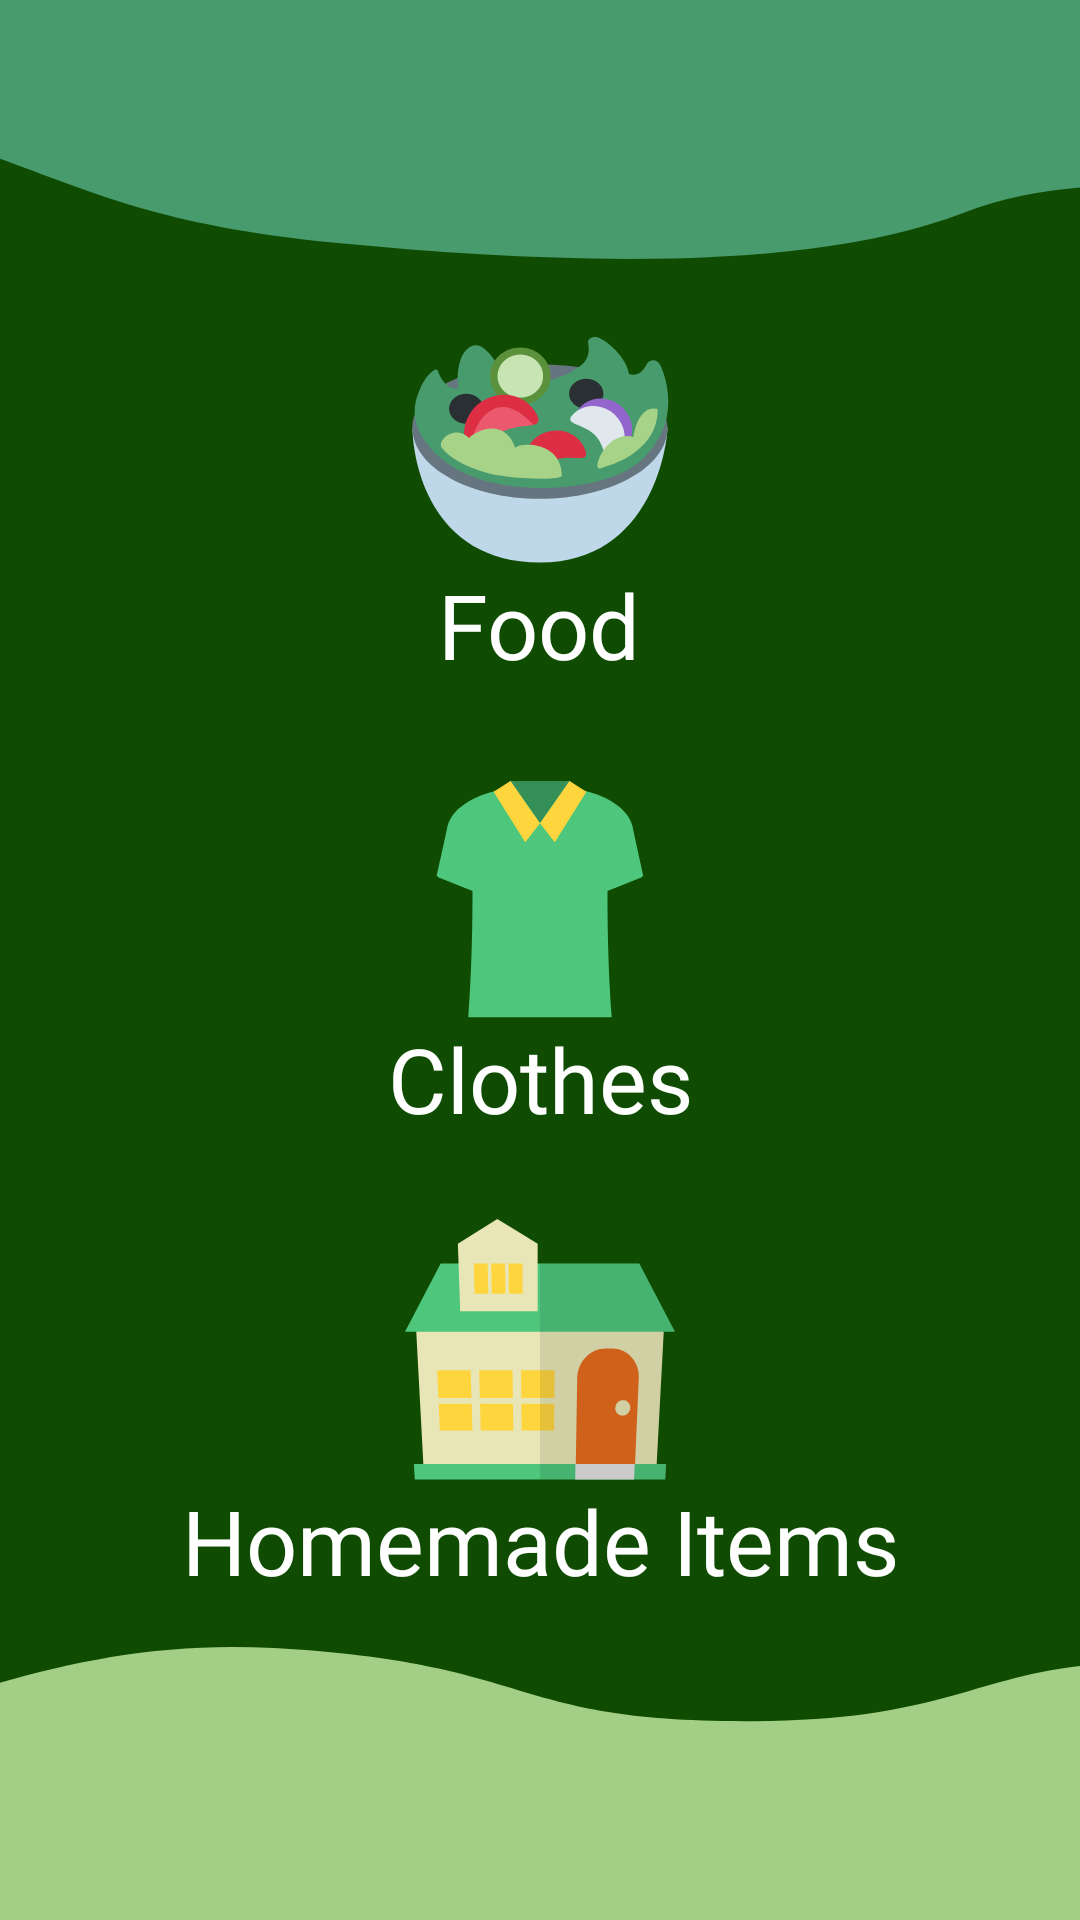

Android layout source for this screen:
<!-- AndroidManifest.xml: fallback theme Theme.MaterialComponents.DayNight.NoActionBar -->
<!-- res/layout/fragment_categories.xml -->
<?xml version="1.0" encoding="utf-8"?>
<layout xmlns:android="http://schemas.android.com/apk/res/android"
    xmlns:app="http://schemas.android.com/apk/res-auto">








    <androidx.constraintlayout.widget.ConstraintLayout
        android:layout_width="match_parent"
        android:layout_height="match_parent"
        android:background="@drawable/bg_categories_page">

        <androidx.constraintlayout.widget.ConstraintLayout
            android:layout_width="match_parent"
            android:layout_height="wrap_content"
            android:orientation="vertical"
            app:layout_constraintBottom_toBottomOf="parent"
            app:layout_constraintStart_toStartOf="parent"
            app:layout_constraintTop_toTopOf="parent"
            app:layout_constraintVertical_bias="0.5">

            <androidx.cardview.widget.CardView
                android:id="@+id/cardView_1"
                android:layout_width="match_parent"
                android:layout_height="150dp"
                android:layout_marginBottom="10dp"
                android:backgroundTint="@color/green_1"
                android:clickable="true"
                android:focusable="true"
                android:foreground="?selectableItemBackground"
                app:cardCornerRadius="0dp"
                app:layout_constraintEnd_toEndOf="parent"
                app:layout_constraintStart_toStartOf="parent"
                app:layout_constraintTop_toTopOf="parent">

                <androidx.constraintlayout.widget.ConstraintLayout
                    android:layout_width="match_parent"
                    android:layout_height="match_parent">

                    <LinearLayout
                        android:layout_width="wrap_content"
                        android:layout_height="wrap_content"
                        android:gravity="center"
                        android:orientation="vertical"
                        app:layout_constraintBottom_toBottomOf="parent"
                        app:layout_constraintEnd_toEndOf="parent"
                        app:layout_constraintStart_toStartOf="parent"
                        app:layout_constraintTop_toTopOf="parent">

                        <ImageView
                            android:id="@+id/food_icon"
                            android:layout_width="wrap_content"
                            android:layout_height="wrap_content"
                            android:src="@drawable/icon_food"
                            app:layout_constraintEnd_toEndOf="parent"
                            app:layout_constraintStart_toStartOf="parent"
                            app:layout_constraintTop_toTopOf="parent" />

                        <TextView
                            android:layout_width="wrap_content"
                            android:layout_height="wrap_content"
                            android:fontFamily="@font/londrina_solid_regular"
                            android:text="@string/food_string"
                            android:textColor="@color/white"
                            android:textSize="30sp"
                            app:layout_constraintEnd_toEndOf="parent"
                            app:layout_constraintStart_toStartOf="parent"
                            app:layout_constraintTop_toBottomOf="@id/food_icon" />

                    </LinearLayout>

                </androidx.constraintlayout.widget.ConstraintLayout>

            </androidx.cardview.widget.CardView>

            <androidx.cardview.widget.CardView
                android:id="@+id/cardView_2"
                android:layout_width="match_parent"
                android:layout_height="150dp"
                android:layout_marginBottom="10dp"
                android:backgroundTint="@color/green_1"
                android:clickable="true"
                android:focusable="true"
                android:foreground="?selectableItemBackground"
                app:cardCornerRadius="0dp"
                app:layout_constraintEnd_toEndOf="parent"
                app:layout_constraintStart_toStartOf="parent"
                app:layout_constraintTop_toBottomOf="@id/cardView_1">

                <androidx.constraintlayout.widget.ConstraintLayout
                    android:layout_width="match_parent"
                    android:layout_height="match_parent">

                    <LinearLayout
                        android:layout_width="wrap_content"
                        android:layout_height="wrap_content"
                        android:gravity="center"
                        android:orientation="vertical"
                        app:layout_constraintBottom_toBottomOf="parent"
                        app:layout_constraintEnd_toEndOf="parent"
                        app:layout_constraintStart_toStartOf="parent"
                        app:layout_constraintTop_toTopOf="parent">

                        <ImageView
                            android:id="@+id/clothes_icon"
                            android:layout_width="wrap_content"
                            android:layout_height="wrap_content"
                            android:src="@drawable/icon_clothes"
                            app:layout_constraintEnd_toEndOf="parent"
                            app:layout_constraintStart_toStartOf="parent"
                            app:layout_constraintTop_toTopOf="parent" />

                        <TextView
                            android:layout_width="wrap_content"
                            android:layout_height="wrap_content"
                            android:fontFamily="@font/londrina_solid_regular"
                            android:text="@string/clothes_string"
                            android:textColor="@color/white"
                            android:textSize="30sp"
                            app:layout_constraintEnd_toEndOf="parent"
                            app:layout_constraintStart_toStartOf="parent"
                            app:layout_constraintTop_toBottomOf="@id/clothes_icon" />

                    </LinearLayout>

                </androidx.constraintlayout.widget.ConstraintLayout>

            </androidx.cardview.widget.CardView>

            <androidx.cardview.widget.CardView
                android:id="@+id/cardView_3"
                android:layout_width="match_parent"
                android:layout_height="150dp"
                android:layout_marginBottom="10dp"
                android:backgroundTint="@color/green_1"
                android:clickable="true"
                android:focusable="true"
                android:foreground="?selectableItemBackground"
                app:cardCornerRadius="0dp"
                app:layout_constraintEnd_toEndOf="parent"
                app:layout_constraintStart_toStartOf="parent"
                app:layout_constraintTop_toBottomOf="@id/cardView_2">

                <androidx.constraintlayout.widget.ConstraintLayout
                    android:layout_width="match_parent"
                    android:layout_height="match_parent">

                    <LinearLayout
                        android:layout_width="wrap_content"
                        android:layout_height="wrap_content"
                        android:gravity="center"
                        android:orientation="vertical"
                        app:layout_constraintBottom_toBottomOf="parent"
                        app:layout_constraintEnd_toEndOf="parent"
                        app:layout_constraintStart_toStartOf="parent"
                        app:layout_constraintTop_toTopOf="parent">

                        <ImageView
                            android:id="@+id/homemade_items_icon"
                            android:layout_width="wrap_content"
                            android:layout_height="wrap_content"
                            android:src="@drawable/icon_home"
                            app:layout_constraintEnd_toEndOf="parent"
                            app:layout_constraintStart_toStartOf="parent"
                            app:layout_constraintTop_toTopOf="parent" />

                        <TextView
                            android:layout_width="wrap_content"
                            android:layout_height="wrap_content"
                            android:fontFamily="@font/londrina_solid_regular"
                            android:text="@string/homemade_items_string"
                            android:textColor="@color/white"
                            android:textSize="30sp"
                            app:layout_constraintEnd_toEndOf="parent"
                            app:layout_constraintStart_toStartOf="parent"
                            app:layout_constraintTop_toBottomOf="@id/homemade_items_icon" />

                    </LinearLayout>

                </androidx.constraintlayout.widget.ConstraintLayout>

            </androidx.cardview.widget.CardView>

        </androidx.constraintlayout.widget.ConstraintLayout>


    </androidx.constraintlayout.widget.ConstraintLayout>

</layout>
<!-- resources referenced by this layout -->
<resources>
  <color name="green_1">#0F4B00</color>
  <color name="white">#FFFFFFFF</color>
  <!-- drawable bg_categories_page (drawable) -->
  <vector xmlns:android="http://schemas.android.com/apk/res/android"
      android:width="390dp"
      android:height="844dp"
      android:viewportWidth="390"
      android:viewportHeight="844">
      <group>
          <clip-path android:pathData="M0,0h390v844h-390z" />
          <path
              android:pathData="M0,0h390v844h-390z"
              android:fillColor="#0F4B00" />
          <path
              android:pathData="M-288.12,-120.45C-301.87,-121.12 -268.39,-102.22 -253.74,-77.79C-239.09,-53.36 -234.82,-31.21 -200.63,-3.22C-166.44,24.77 -80.24,41.43 -28.99,58.51C22.25,75.59 41.18,97.29 121.09,106.74C201.01,116.19 291.72,119.91 348.01,93.49C404.3,67.06 459.04,97.3 523.68,63.14C588.33,28.98 642.76,-104.73 707.61,-124.2C546.36,-109.01 447.1,-169.54 347.89,-180.27C248.69,-191 259.65,-157.14 169.37,-156.41C79.09,-155.69 92.5,-181.9 -4.09,-188.54C-116.03,-196.21 -180.35,-115.14 -288.12,-120.45Z"
              android:fillColor="#489B6D" />
          <path
              android:pathData="M-185.12,792.55C-198.87,791.88 -165.39,810.78 -150.74,835.21C-136.09,859.64 -131.82,881.79 -97.63,909.78C-63.44,937.77 22.76,954.43 74.01,971.51C125.25,988.59 144.18,1010.29 224.09,1019.74C304.01,1029.19 394.72,1032.91 451.01,1006.49C507.3,980.06 562.04,1010.3 626.68,976.14C691.33,941.98 745.76,808.27 810.61,788.8C649.36,803.99 550.09,743.46 450.89,732.73C351.69,722 362.65,755.86 272.37,756.59C182.09,757.31 195.51,731.09 98.91,724.46C-13.03,716.79 -77.35,797.86 -185.12,792.55Z"
              android:fillColor="#A2CE86" />
      </group>
  </vector>
  <!-- drawable icon_clothes (drawable) -->
  <vector xmlns:android="http://schemas.android.com/apk/res/android"
      android:width="70dp"
      android:height="79dp"
      android:viewportWidth="70"
      android:viewportHeight="79">
      <path
          android:pathData="M69.453,31.672C69.453,31.672 66.915,20.422 65.938,15.5C64.531,8.602 55.672,4.398 49.161,3.202C48.658,3.114 48.187,2.893 47.797,2.563L44.844,0.031H25.156L22.196,2.57C21.806,2.9 21.336,3.121 20.832,3.209C14.328,4.398 5.469,8.602 4.063,15.5C3.085,20.422 0.547,31.672 0.547,31.672L12.5,36.594C12.5,43.625 12.5,59.797 11.094,78.781H58.906C57.5,59.797 57.5,43.625 57.5,36.594L69.453,31.672Z"
          android:fillColor="#4EC67C" />
      <path
          android:pathData="M44.844,0.031H25.156L35,14.094L44.844,0.031Z"
          android:fillColor="#349056" />
      <path
          android:pathData="M25.156,0.031L19.531,3.547L30.078,20.422L35,14.094L25.156,0.031ZM44.844,0.031L50.469,3.547L39.922,20.422L35,14.094L44.844,0.031Z"
          android:fillColor="#FFD53E" />
      <path
          android:pathData="M8.175,9C6.317,10.616 5.019,12.791 4.469,15.207C3.505,20.128 1,32.079 1,32.079L13.49,37C13.49,27.566 14.253,16.937 8.175,9ZM65.531,15.207C64.981,12.791 63.683,10.616 61.825,9C55.747,16.937 56.51,27.566 56.51,37L69,32.079C69,32.079 66.495,20.128 65.531,15.207Z"
          android:fillColor="#4EC67C" />
  </vector>
  <!-- drawable icon_food: vector/xml drawable (drawable, 3936 chars, omitted) -->
  <!-- drawable icon_home: vector/xml drawable (drawable, 2909 chars, omitted) -->
  <string name="clothes_string">Clothes</string>
  <string name="food_string">Food</string>
  <string name="homemade_items_string">Homemade Items</string>
</resources>
